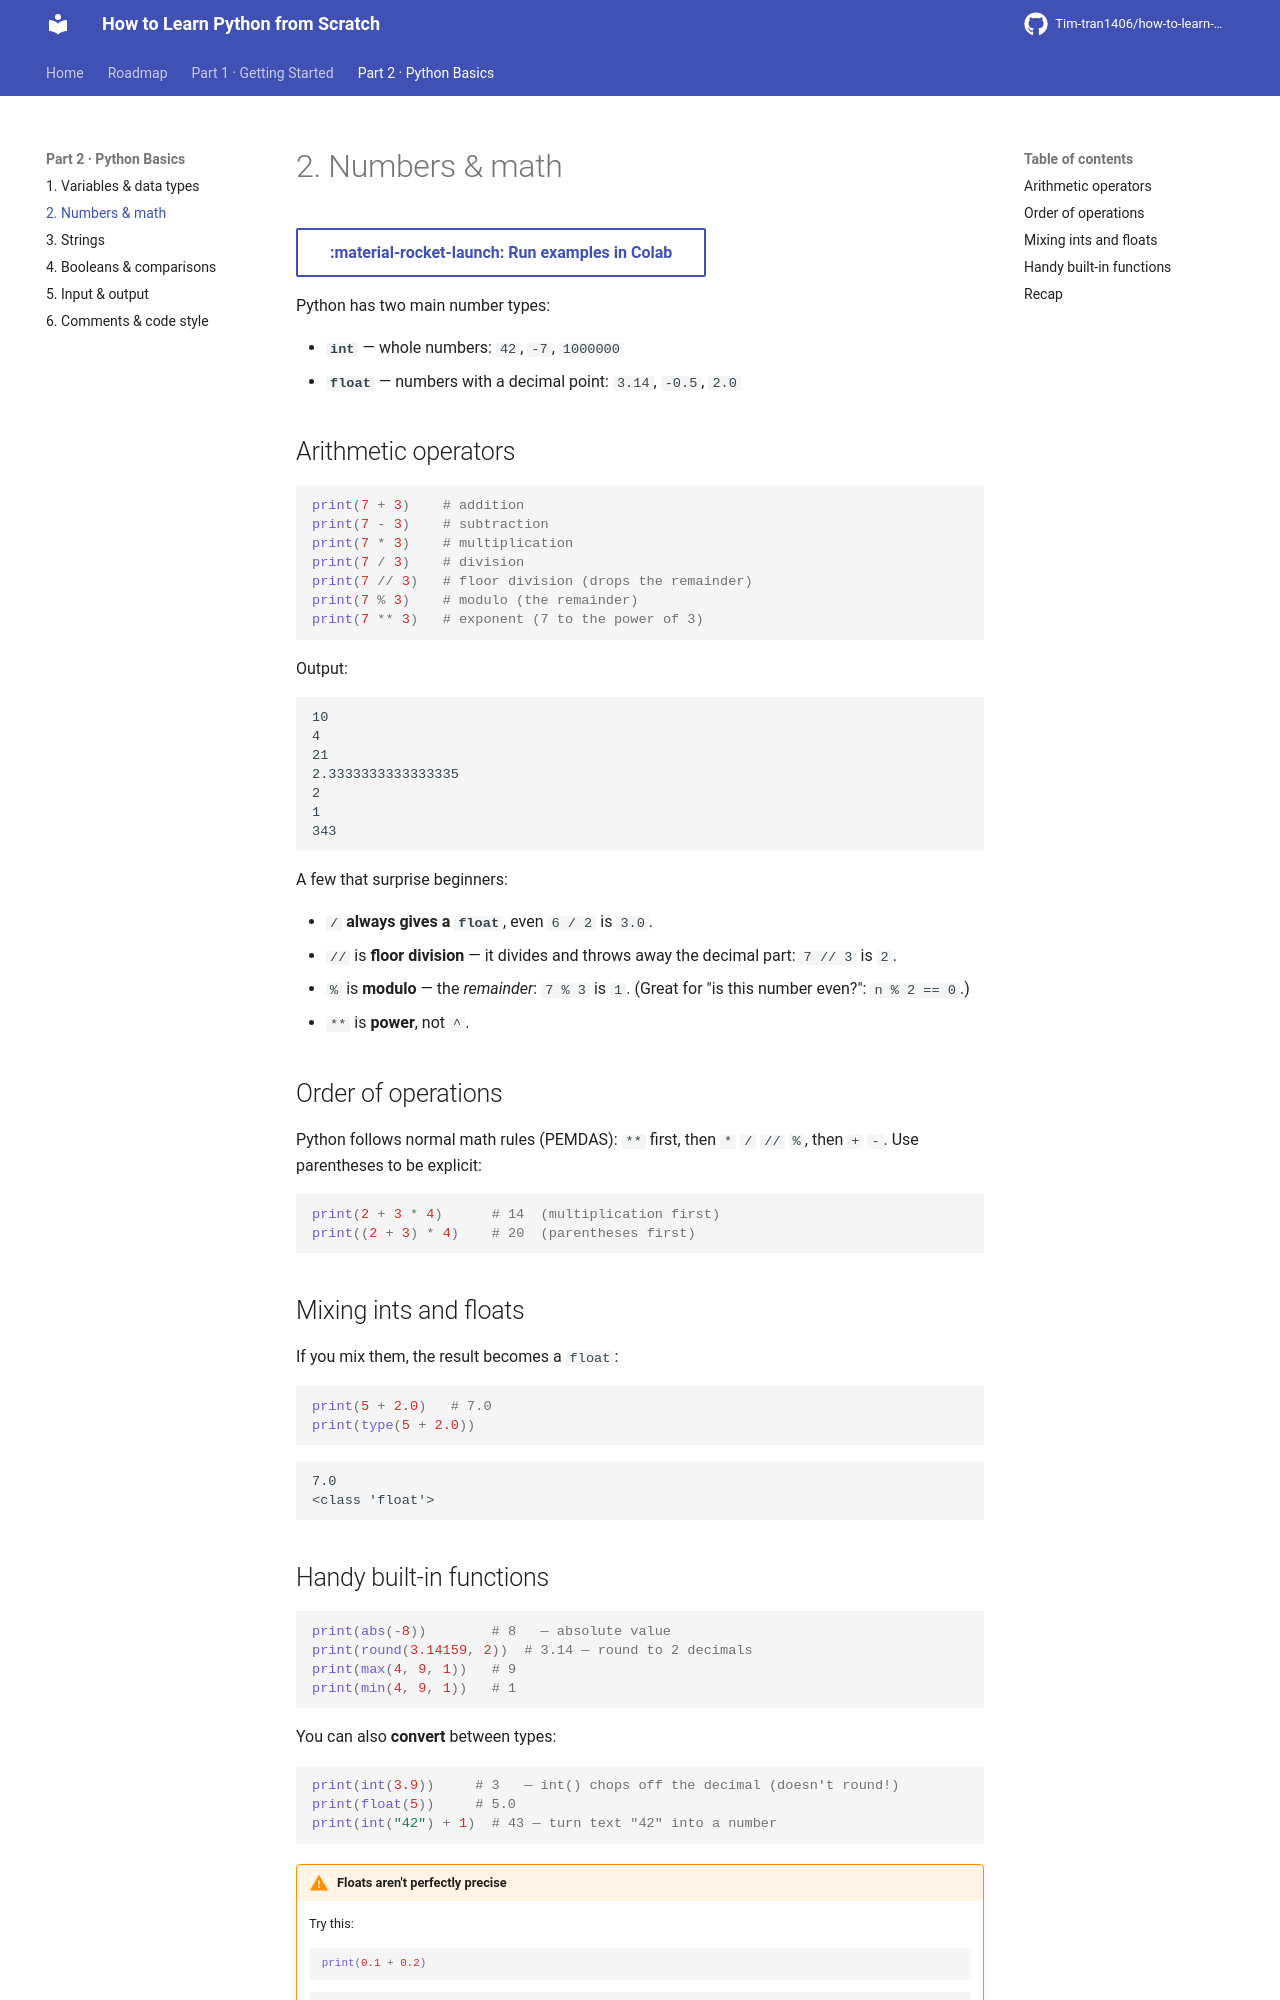

repository: Tim-tran1406/how-to-learn-python-from-scratch · page: part2-basics/02-numbers-and-math/index.html · generator: mkdocs

# 2. Numbers & math

[:material-rocket-launch: Run examples in Colab](https://colab.research.google.com/github/Tim-tran1406/how-to-learn-python-from-scratch/blob/main/notebooks/playground.ipynb){ .md-button target=_blank }

Python has two main number types:

- **`int`** — whole numbers: `42`, `-7`, `1000000`
- **`float`** — numbers with a decimal point: `3.14`, `-0.5`, `2.0`

## Arithmetic operators

```python
print(7 + 3)    # addition
print(7 - 3)    # subtraction
print(7 * 3)    # multiplication
print(7 / 3)    # division
print(7 // 3)   # floor division (drops the remainder)
print(7 % 3)    # modulo (the remainder)
print(7 ** 3)   # exponent (7 to the power of 3)
```

Output:

```text
10
4
21
2.3333333333333335
2
1
343
```

A few that surprise beginners:

- `/` **always gives a `float`**, even `6 / 2` is `3.0`.
- `//` is **floor division** — it divides and throws away the decimal part: `7 // 3` is `2`.
- `%` is **modulo** — the *remainder*: `7 % 3` is `1`. (Great for "is this number even?": `n % 2 == 0`.)
- `**` is **power**, not `^`.

## Order of operations

Python follows normal math rules (PEMDAS): `**` first, then `*` `/` `//` `%`, then `+` `-`.
Use parentheses to be explicit:

```python
print(2 + 3 * 4)      # 14  (multiplication first)
print((2 + 3) * 4)    # 20  (parentheses first)
```

## Mixing ints and floats

If you mix them, the result becomes a `float`:

```python
print(5 + 2.0)   # 7.0
print(type(5 + 2.0))
```

```text
7.0
<class 'float'>
```
